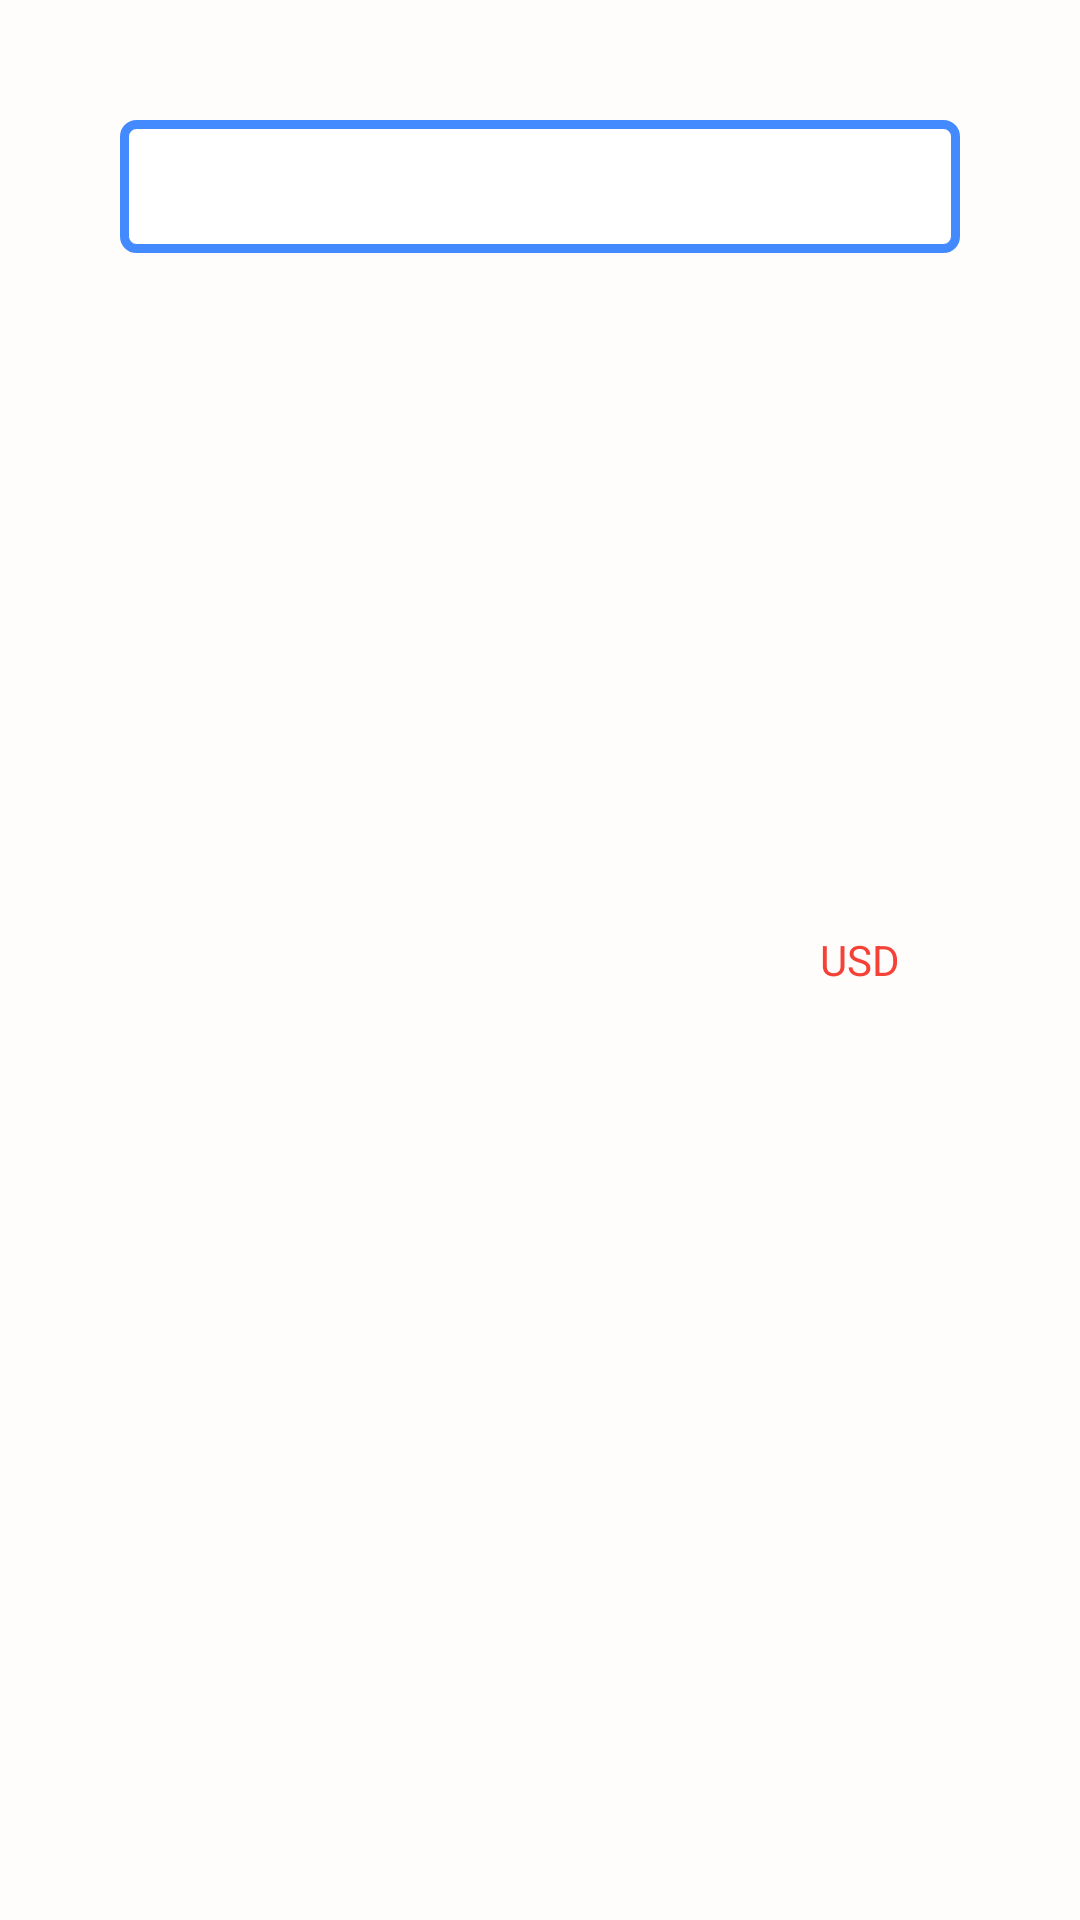

Layout XML and referenced resources for this Android screen:
<!-- AndroidManifest.xml: application theme AppTheme -->
<!-- res/layout/content_input.xml -->
<?xml version="1.0" encoding="utf-8"?>
<FrameLayout
    xmlns:android="http://schemas.android.com/apk/res/android"
    android:orientation="vertical"
    android:layout_width="match_parent"
    android:layout_height="wrap_content"
    android:id="@+id/content_input"
    android:background="@color/content_input_color"
    android:padding="40dp">

    <EditText
        android:numeric="integer"
        android:layout_width="match_parent"
        android:layout_height="wrap_content"
        android:paddingLeft="20dp"
        android:paddingRight="10dp"
        android:paddingTop="10dp"
        android:paddingBottom="10dp"
        android:background="@drawable/input_shape"/>

    <TextView

        android:textColor="@color/primary"
        android:text="USD"
        android:layout_width="wrap_content"
        android:layout_height="wrap_content"
        android:layout_gravity="right|center"
        android:layout_marginRight="20dp"
        android:drawableLeft="@drawable/icon_flag_usd"
        android:gravity="center"
        android:drawablePadding="5dp"/>

</FrameLayout>
<!-- resources referenced by this layout -->
<resources>
  <color name="content_input_color">#fffcfc</color>
  <color name="primary">#F44336</color>
  <!-- drawable input_shape (drawable) -->
  <?xml version="1.0" encoding="utf-8"?>
  <shape xmlns:android="http://schemas.android.com/apk/res/android"
      >
      <solid
          android:color="@color/icons"/>
      <corners
          android:radius="4dp"/>
      <stroke
          android:width="3dp"
          android:color="@color/accent"/>
  
  
  </shape>
  <style name="AppTheme" parent="Theme.AppCompat.Light.NoActionBar">
          
          <item name="colorPrimary">@color/primary</item>
          <item name="colorPrimaryDark">@color/primary_dark</item>
          <item name="colorAccent">@color/accent</item>
          <item name="android:windowBackground">@color/icons</item>
          <item name="android:textColorPrimary">@color/primary_text</item>
          <item name="android:textColorSecondary">@color/secondary_text</item>
  
          <item name="windowActionBar">false</item>
          <item name="windowNoTitle">true</item>
      </style>
  <color name="icons">#FFFFFF</color>
  <color name="accent">#448AFF</color>
  <color name="primary_dark">#D32F2F</color>
  <color name="primary_text">#212121</color>
  <color name="secondary_text">#727272</color>
</resources>
